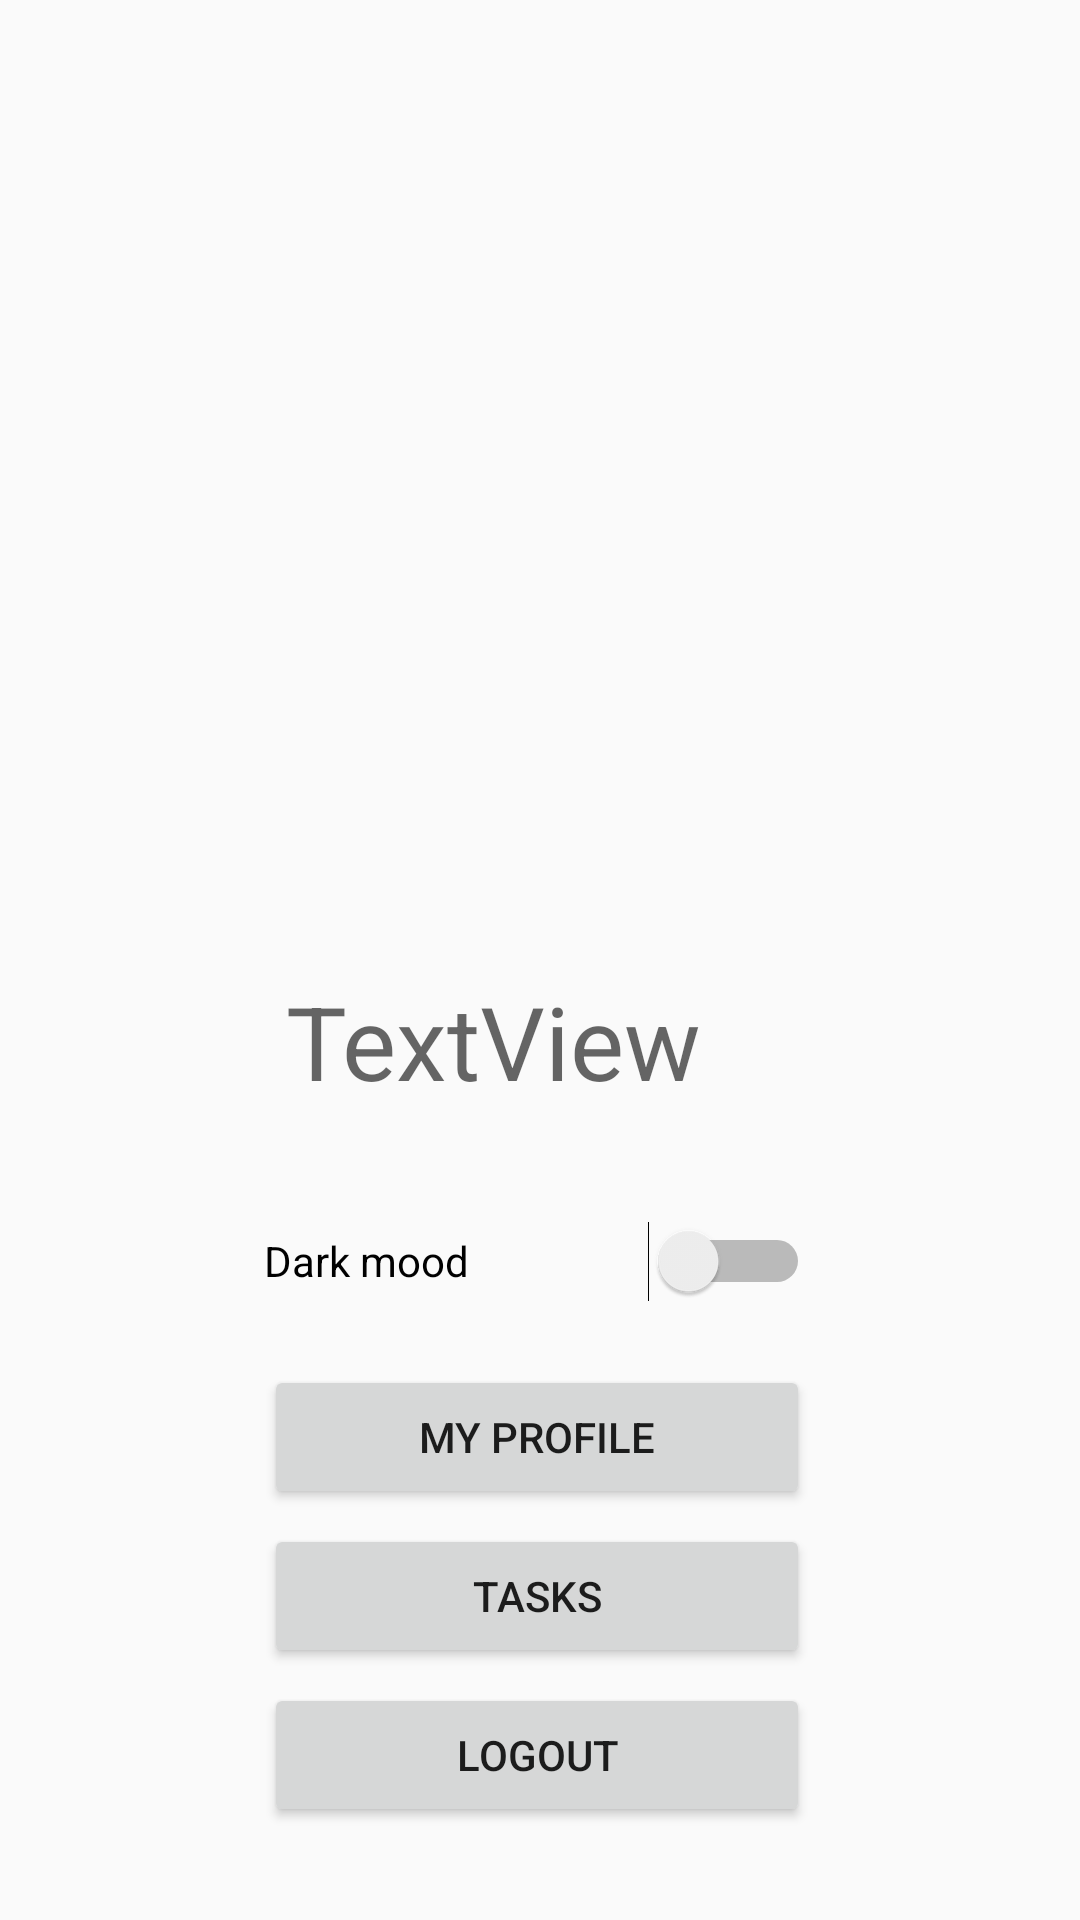

Android layout source for this screen:
<!-- AndroidManifest.xml: application theme AppTheme -->
<!-- res/layout/activity_setting2.xml -->
<?xml version="1.0" encoding="utf-8"?>
<androidx.constraintlayout.widget.ConstraintLayout xmlns:android="http://schemas.android.com/apk/res/android"
    xmlns:app="http://schemas.android.com/apk/res-auto"
    xmlns:tools="http://schemas.android.com/tools"
    android:layout_width="match_parent"
    android:layout_height="match_parent"
    tools:context=".setting">
    <LinearLayout
        android:layout_width="444dp"
        android:layout_height="786dp"
        android:orientation="vertical"
        android:padding="8dp"
        tools:ignore="MissingConstraints">

        <ImageView
            android:id="@+id/imageView2"
            android:layout_width="150dp"
            android:layout_height="200dp"
            android:translationX="80dp"
            android:translationY="80dp"
            app:srcCompat="@drawable/ic_baseline_settings_24" />

        <LinearLayout
            android:layout_width="231dp"
            android:layout_height="68dp"
            android:gravity="center"
            android:orientation="vertical"
            android:translationX="80dp"
            android:translationY="105dp">

            <TextView
                android:id="@+id/textView3"
                android:layout_width="216dp"
                android:layout_height="wrap_content"
                android:text="TextView"
                android:textAppearance="@style/TextAppearance.AppCompat.Display1" />
        </LinearLayout>

        <LinearLayout
            android:layout_width="182dp"
            android:layout_height="59dp"
            android:gravity="center"
            android:orientation="vertical"
            android:translationX="80dp"
            android:translationY="115dp">

            <Switch
                android:id="@+id/switch1"
                android:layout_width="match_parent"
                android:layout_height="wrap_content"
                android:checked="false"
                android:minHeight="48dp"
                android:text="Dark mood"
                tools:checked="false" />
        </LinearLayout>

        <LinearLayout
            android:layout_width="182dp"
            android:layout_height="wrap_content"
            android:gravity="center"
            android:orientation="vertical"
            android:translationX="80dp"
            android:translationY="120dp">

            <Button
                android:id="@+id/button2"
                android:layout_width="match_parent"
                android:layout_height="wrap_content"
                android:text="my profile" />

        </LinearLayout>

        <LinearLayout
            android:layout_width="182dp"
            android:layout_height="wrap_content"
            android:gravity="center"
            android:orientation="vertical"
            android:translationX="80dp"
            android:translationY="125dp">

            <Button
                android:id="@+id/button"
                android:layout_width="match_parent"
                android:layout_height="wrap_content"
                android:text="Tasks" />
        </LinearLayout>

        <LinearLayout
            android:layout_width="182dp"
            android:layout_height="wrap_content"
            android:orientation="vertical"
            android:translationX="80dp"
            android:translationY="130dp">

            <Button
                android:id="@+id/button3"
                android:layout_width="match_parent"
                android:layout_height="wrap_content"
                android:text="logout" />
        </LinearLayout>

    </LinearLayout>
</androidx.constraintlayout.widget.ConstraintLayout>
<!-- resources referenced by this layout -->
<resources>
  <style name="AppTheme" parent="Theme.AppCompat.DayNight.NoActionBar">
          
          <item name="colorPrimary">@color/colorPrimary</item>
          <item name="colorPrimaryDark">@color/colorPrimaryDark</item>
          <item name="colorAccent">@color/colorAccent</item>
  
      </style>
  <!-- not gathered from this repository: default colours our renderer supplied (Android Studio template values) -->
  <color name="colorPrimary">#FF6200EE</color>
  <color name="colorPrimaryDark">#FF3700B3</color>
  <color name="colorAccent">#FF03DAC5</color>
</resources>
